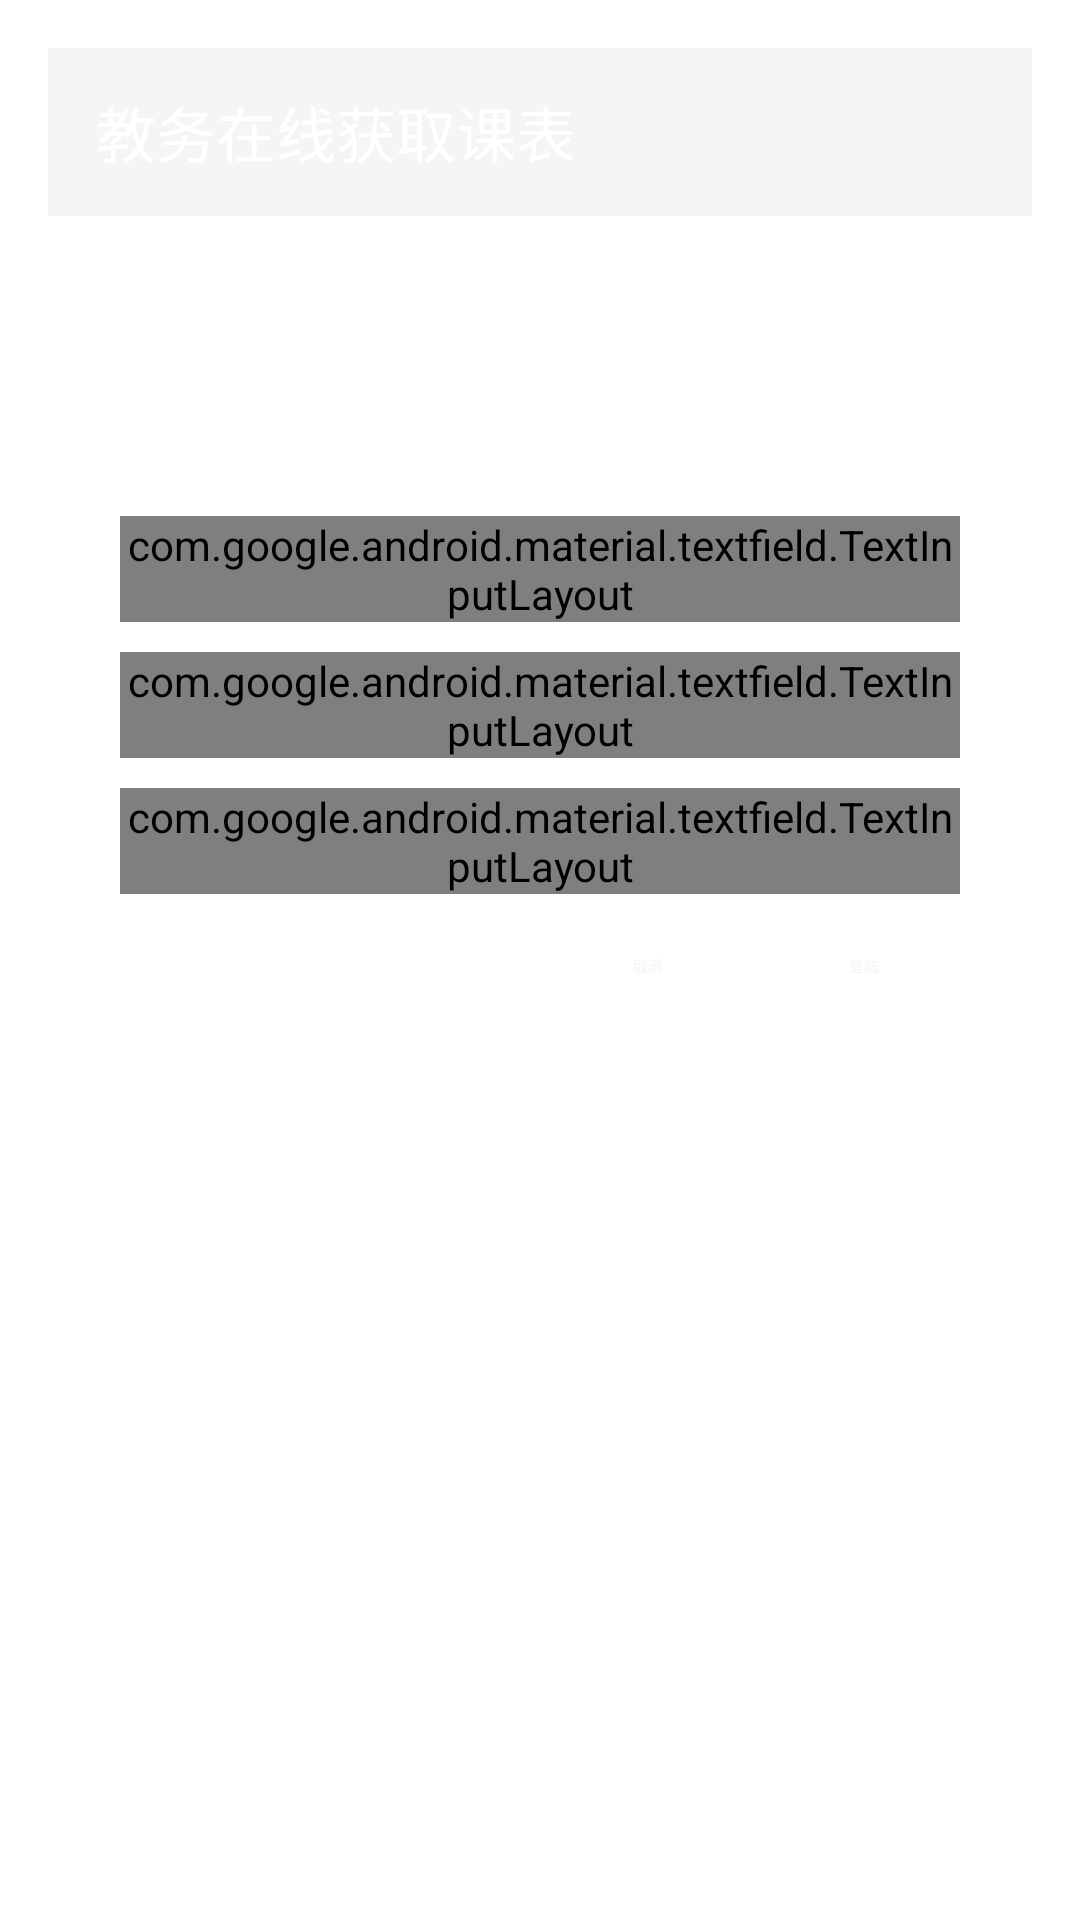

Here is an Android app screen rendered from its layout file. Give the layout XML and the strings, colors and styles it references.
<!-- AndroidManifest.xml: activity theme Theme.AppCompat.Light.Dialog.Alert -->
<!-- res/layout/activity_course_getter.xml -->
<?xml version="1.0" encoding="utf-8"?>
<LinearLayout xmlns:android="http://schemas.android.com/apk/res/android"
    xmlns:tools="http://schemas.android.com/tools"
    android:layout_width="match_parent"
    android:layout_height="match_parent"
    xmlns:app="http://schemas.android.com/apk/res-auto"
    android:orientation="vertical"
    tools:context=".ui.CourseGetterActivity">
    <com.google.android.material.appbar.MaterialToolbar
        android:id="@+id/Title"
        android:layout_width="match_parent"
        android:layout_height="?attr/actionBarSize"
        android:background="?attr/colorPrimary"
        android:theme="@style/ThemeOverlay.MaterialComponents.ActionBar"
        app:title="教务在线获取课表"
        app:titleTextColor="@color/white"
        />
<LinearLayout
    android:layout_width="match_parent"
    android:layout_height="wrap_content"
    android:layout_marginRight="24dp"
    android:layout_marginLeft="24dp"
    android:orientation="vertical">

    <ImageView
        android:id="@+id/code_img"
        android:layout_width="match_parent"
        android:layout_height="80dp"
        android:layout_gravity="center"
        android:layout_marginTop="20dp"
        />
    <com.google.android.material.textfield.TextInputLayout
        android:id="@+id/username_ty"
        android:layout_width="match_parent"
        android:layout_height="wrap_content"
        style="@style/Widget.MaterialComponents.TextInputLayout.OutlinedBox"
        app:helperText="请输入学号"
        >
        <com.google.android.material.textfield.TextInputEditText
            android:id="@+id/username_et"
            android:hint="学号"
            android:layout_width="match_parent"
            android:layout_height="wrap_content"
            android:inputType="number"
            />
    </com.google.android.material.textfield.TextInputLayout>
    <com.google.android.material.textfield.TextInputLayout
        android:id="@+id/password_ty"
        android:layout_width="match_parent"
        android:layout_height="wrap_content"
        style="@style/Widget.MaterialComponents.TextInputLayout.OutlinedBox"
        android:layout_marginTop="10dp"
        app:helperText="请输入教务在线的密码"
        >
        <com.google.android.material.textfield.TextInputEditText
            android:id="@+id/password_et"
            android:hint="密码"
            android:layout_width="match_parent"
            android:layout_height="wrap_content"
            android:inputType="textPassword"
            />
    </com.google.android.material.textfield.TextInputLayout>
    <com.google.android.material.textfield.TextInputLayout
        style="@style/Widget.MaterialComponents.TextInputLayout.OutlinedBox"
        android:layout_width="match_parent"
        android:layout_height="wrap_content"
        android:layout_marginTop="10dp"
        android:id="@+id/captcha_ty"
        app:helperText="点击图片刷新验证码"
        >
        <com.google.android.material.textfield.TextInputEditText
            android:id="@+id/captcha_et"
            android:hint="验证码"
            android:layout_width="match_parent"
            android:layout_height="wrap_content"
            android:inputType="number"
            />
    </com.google.android.material.textfield.TextInputLayout>
    <LinearLayout
        android:layout_width="match_parent"
        android:layout_height="wrap_content"
        android:gravity="right"
        android:orientation="horizontal">
        <Button
            android:id="@+id/cancel_btn"
            android:layout_width="wrap_content"
            android:layout_height="wrap_content"
            style="@style/Widget.MaterialComponents.Button.TextButton.Dialog"
            android:text="取消"
            />
        <Button
            android:id="@+id/login_btn"
            android:layout_width="wrap_content"
            android:layout_height="wrap_content"
            style="@style/Widget.MaterialComponents.Button.TextButton.Dialog"
            android:text="登陆"
            />
    </LinearLayout>

</LinearLayout>
</LinearLayout>
<!-- resources referenced by this layout -->
<resources>
  <color name="white">#FFFFFFFF</color>
</resources>
